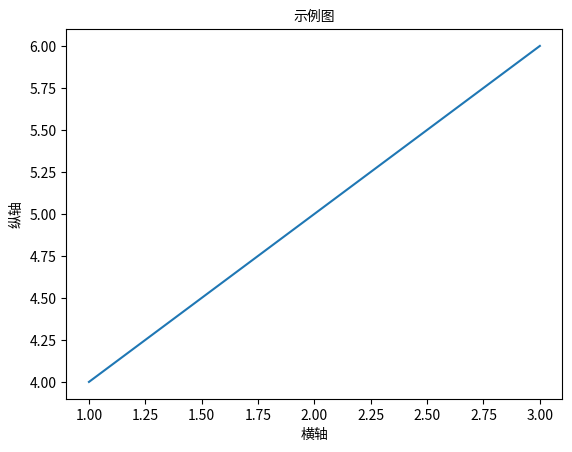

The matplotlib source for this figure:
import matplotlib.pyplot as plt
from matplotlib.font_manager import FontProperties

font_path = '/usr/share/fonts/opentype/noto/NotoSansCJK-Regular.ttc'
font_prop = FontProperties(fname=font_path)

plt.rcParams['font.family'] = font_prop.get_name()
plt.rcParams['font.sans-serif'] = [font_prop.get_name()]

plt.plot([1, 2, 3], [4, 5, 6])
plt.xlabel('横轴', fontproperties=font_prop)
plt.ylabel('纵轴', fontproperties=font_prop)
plt.title('示例图', fontproperties=font_prop)
plt.show()
